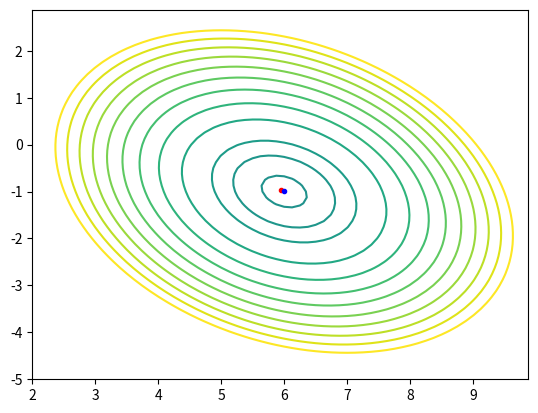

Write the Python code that produced this figure.
from math import *
import numpy as np
import matplotlib.pyplot as plt

E = 0.01
dlt = E / 100


def fooA(x1, x2):
    a = 6
    b = -1
    c = 3
    d = 4
    alf = 70
    return (pow(((x1 - a) * cos(alf) + (x2 - b) * sin(alf)), 2)) / (c * c) + \
           (pow(((x2 - b) * cos(alf) - (x1 - a) * sin(alf)), 2)) / (d * d)


def fooB(x1, x2):
    return 100 * pow((x2 - pow(x1, 2)), 2) + pow((1 - x1), 2)


def foo(x1, x2, n=0):
    if n == 0:
        return fooA(x1, x2)
    else:
        return fooB(x[0], x[1])


def grad(x, n):
    # gradient vector
    h = 0.0001
    x1 = x[0]
    x2 = x[1]
    return [(foo(x1 + h, x2, n) - foo(x1 - h, x2, n)) / (h * 2), (foo(x1, x2 + h, n) - foo(x1, x2 - h, n)) / (h * 2)]


def conj_grad(e, x, n):
    k = 0
    h = 1
    gradvect = grad(x, n)
    while (pow(gradvect[0] + gradvect[1], 2) > e):
        x = [x[0] - h * gradvect[0], x[1] - h * gradvect[1]]
        gradvect = grad(x, n)
        k += 1
    return x, k


def gradient_steepest(e, x, n):
    def Find_x1h(x1, x2, gradX1):
        y = foo(x1, x2, n)
        h = 0
        while (True):
            yh = foo(x1 - (h + e) * gradX1, x2, n)
            if (yh < y):
                y = yh
                h += e
            else:
                break
        return h

    def Find_x2h(x1, x2, gradX2):
        y = foo(x1, x2, n)
        h = 0
        while (True):
            yh = foo(x1, x2 - (h + e) * gradX2, n)
            if (yh < y):
                y = yh
                h += e
            else:
                break
        return h

    N = 0
    gradvect = grad(x, n)
    while (pow(gradvect[0] + gradvect[1], 2) > e):
        x1h = Find_x1h(x[0], x[1], gradvect[0])
        x2h = Find_x2h(x[0], x[1], gradvect[1])
        x = [x[0] - x1h * gradvect[0], x[1] - x2h * gradvect[1]]
        gradvect = grad(x, n)
        N += 1
    return x, N


x = [10, 10]
xG, N1 = conj_grad(dlt / 500, x, 0)
xD, N2 = gradient_steepest(dlt / 5, x, 0)
# xG1, N11 = conj_grad(dlt / 42, x, 1)
# xD1, N21 = gradient_steepest(dlt / 42, x, 1)
print("Gradient solution: ", xG)
print("Iterations: ", N1)
print("Steepest gradient solution: ", xD)
print("Iterations: ", N2)

# print("Gradient solution: ", xG1)
# print("Iterations: ", N11)
# print("Steepest gradient solution: ", xD1)
# print("Iterations: ", N21)

fig, (ax2) = plt.subplots(1, 1)

levels = [-1, -0.9, -0.8, -0.7, -0.6, -0.5, -0.4, -0.3, -0.2, -0.10, -0.05, -0.01, 0.0, 0.01, 0.05, 0.10, 0.20, 0.30,
          0.4,
          0.5, 0.6, 0.7, 0.8, 0.9, 1]
xa1 = np.arange(2, 10, 0.125)
xa2 = np.arange(-5, 3, 0.125)
xa1, xa2 = np.meshgrid(xa1, xa2)
f2 = np.vectorize(fooA)
ya = f2(xa1, xa2)
conta = ax2.contour(xa1, xa2, ya, levels=levels)
ax2.plot(xG[0], xG[1], color="red", marker=".")
ax2.plot(xD[0], xD[1], color="blue", marker=".")

# xb1 = np.arange(-27, 28, 0.125)
# xb2 = np.arange(-24, 26, 0.125)
# xb1, xb2 = np.meshgrid(xb1, xb2)
# f2b = np.vectorize(fooB)
# yb = f2b(xb1, xb2)
# contb = ax1.contour(xb1, xb2, yb, levels=10)
# ax1.plot(xG1[0], xG1[1], color="pink", marker=".")
# ax1.plot(xD1[0], xD1[1], color="blue", marker=".")
plt.show()
